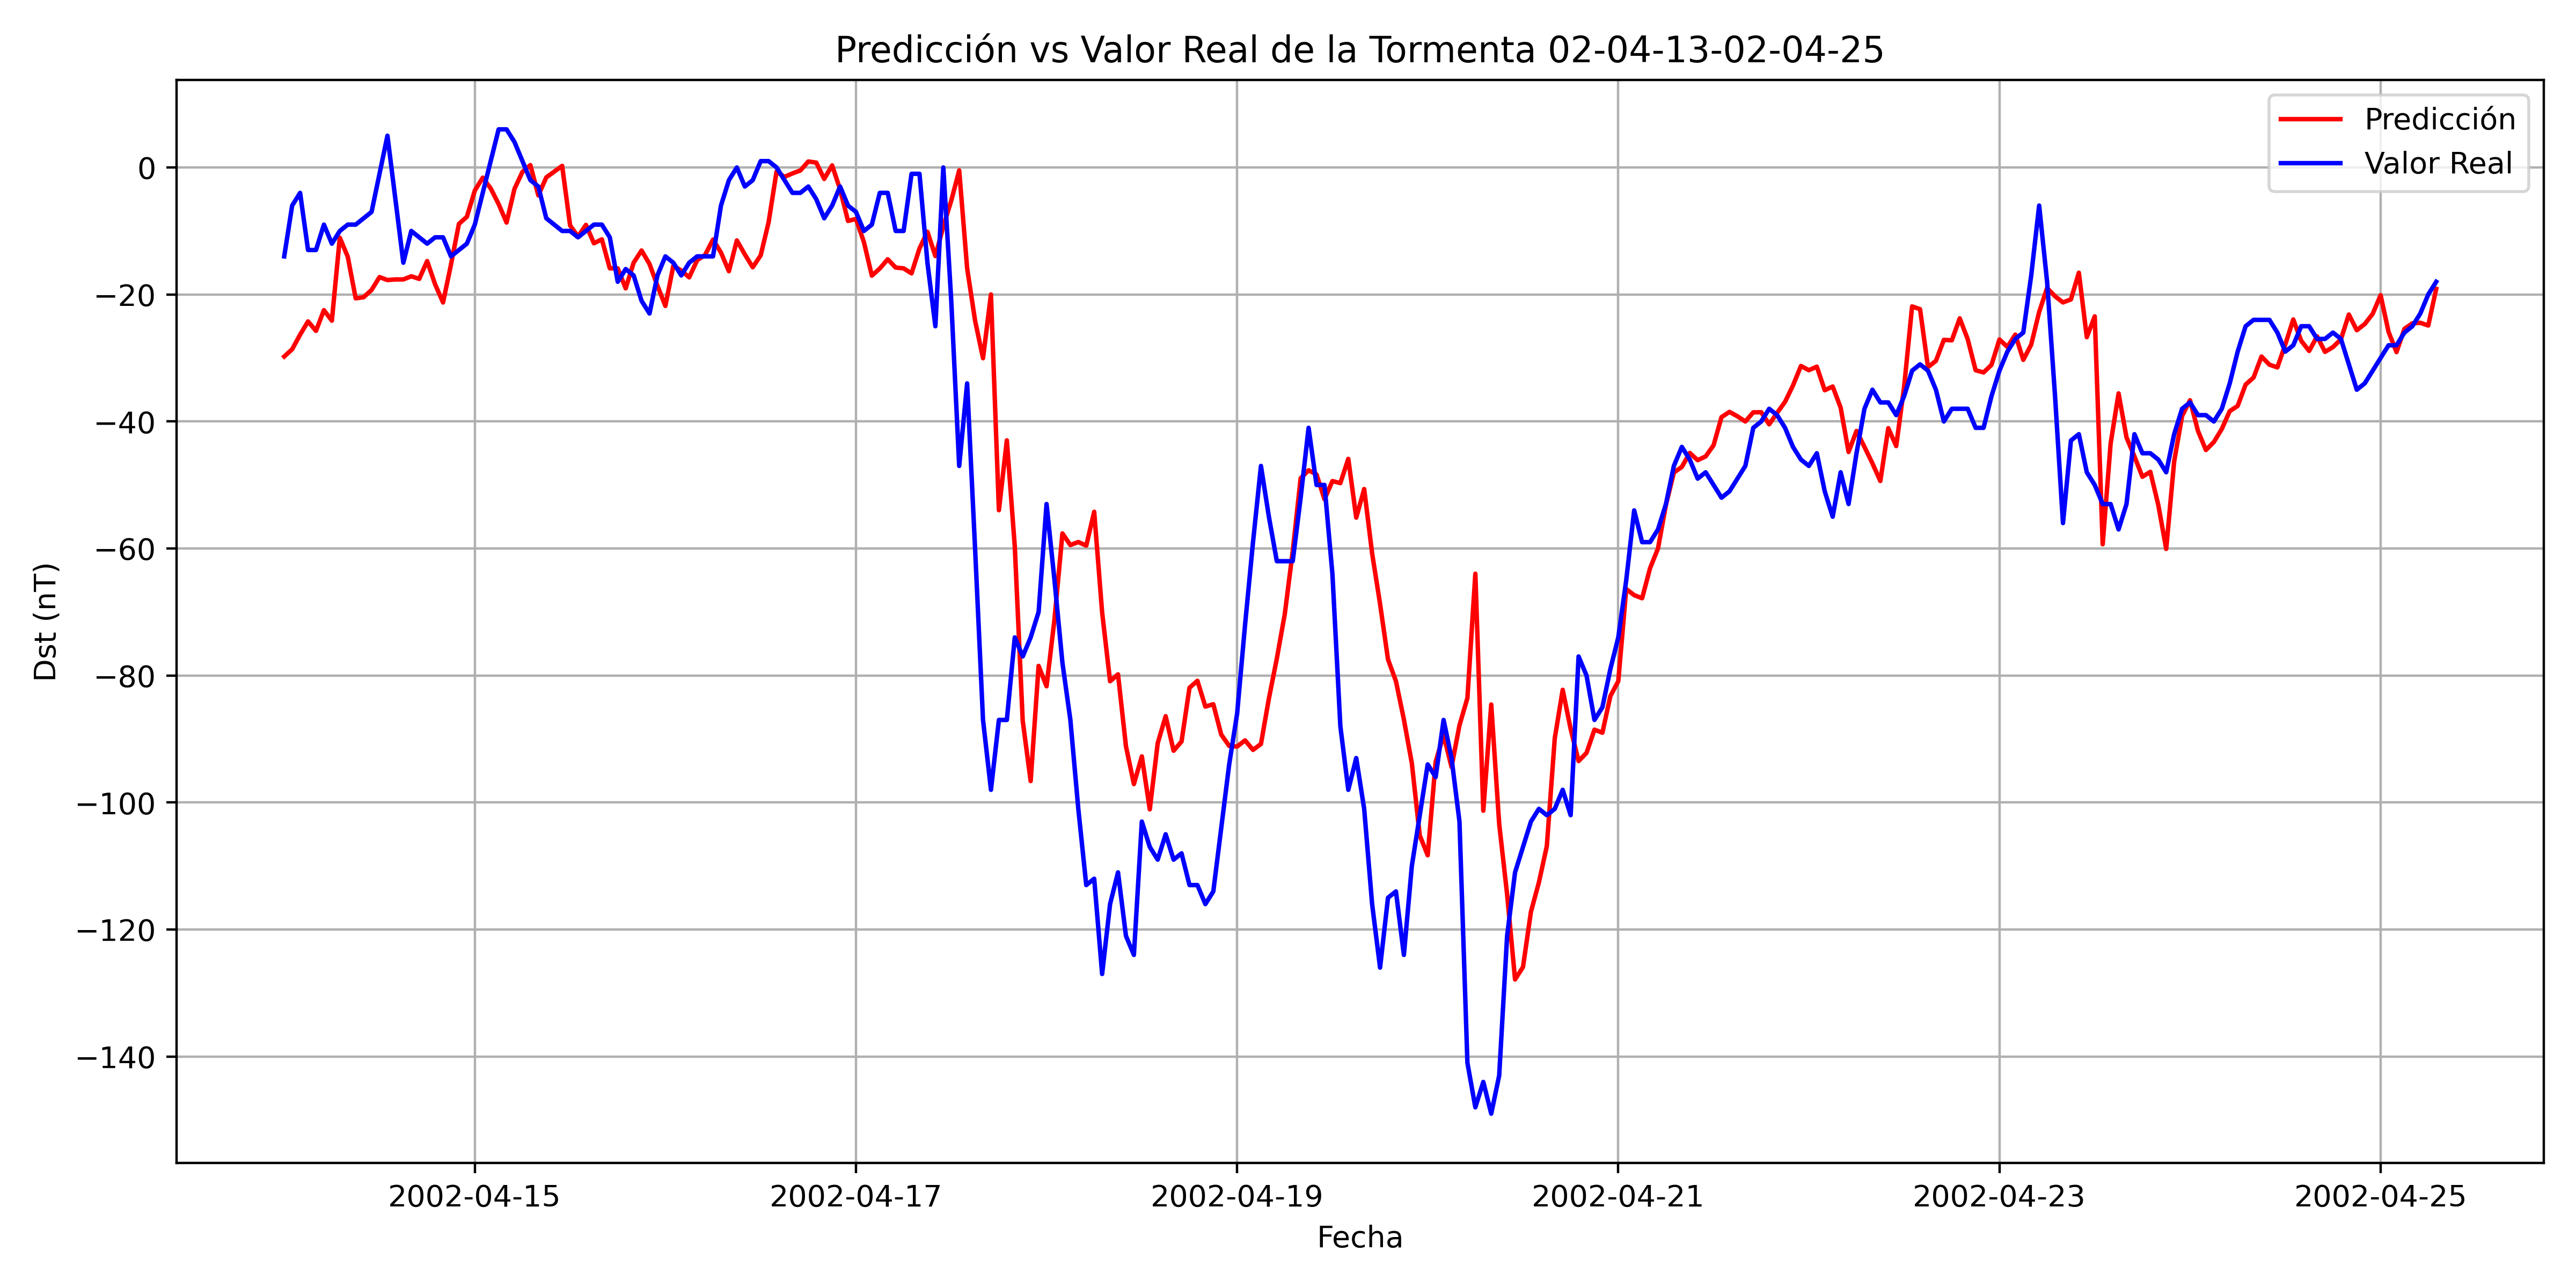

The data file committed next to this chart (first rows):
, Datetime_last_data, Datetime_pred, y_true, y_pred
0, 2002-04-13 18:00:00, 2002-04-14 00:00:00, -14.0, -29.78
1, 2002-04-13 19:00:00, 2002-04-14 01:00:00, -6.0, -28.63
2, 2002-04-13 20:00:00, 2002-04-14 02:00:00, -4.0, -26.33
3, 2002-04-13 21:00:00, 2002-04-14 03:00:00, -13.0, -24.24
4, 2002-04-13 22:00:00, 2002-04-14 04:00:00, -13.0, -25.73
5, 2002-04-13 23:00:00, 2002-04-14 05:00:00, -9.0, -22.47
6, 2002-04-14 00:00:00, 2002-04-14 06:00:00, -12, -24.13
7, 2002-04-14 01:00:00, 2002-04-14 07:00:00, -10.0, -11.06
8, 2002-04-14 02:00:00, 2002-04-14 08:00:00, -9.0, -14.05
9, 2002-04-14 03:00:00, 2002-04-14 09:00:00, -9.0, -20.6
10, 2002-04-14 04:00:00, 2002-04-14 10:00:00, -8.0, -20.43
11, 2002-04-14 05:00:00, 2002-04-14 11:00:00, -7, -19.29
12, 2002-04-14 06:00:00, 2002-04-14 12:00:00, -1.0, -17.26
13, 2002-04-14 07:00:00, 2002-04-14 13:00:00, 5.0, -17.73
14, 2002-04-14 08:00:00, 2002-04-14 14:00:00, -5.0, -17.63
15, 2002-04-14 09:00:00, 2002-04-14 15:00:00, -15.0, -17.63
16, 2002-04-14 10:00:00, 2002-04-14 16:00:00, -10.0, -17.14
17, 2002-04-14 11:00:00, 2002-04-14 17:00:00, -11.0, -17.55
18, 2002-04-14 12:00:00, 2002-04-14 18:00:00, -12, -14.74
19, 2002-04-14 13:00:00, 2002-04-14 19:00:00, -11.0, -18.39
20, 2002-04-14 14:00:00, 2002-04-14 20:00:00, -11.0, -21.26
21, 2002-04-14 15:00:00, 2002-04-14 21:00:00, -14.0, -15.3
22, 2002-04-14 16:00:00, 2002-04-14 22:00:00, -13.0, -8.882
23, 2002-04-14 17:00:00, 2002-04-14 23:00:00, -12, -7.773
24, 2002-04-14 18:00:00, 2002-04-15 00:00:00, -9.0, -3.642
25, 2002-04-14 19:00:00, 2002-04-15 01:00:00, -4.0, -1.607
26, 2002-04-14 20:00:00, 2002-04-15 02:00:00, 1.0, -3.292
27, 2002-04-14 21:00:00, 2002-04-15 03:00:00, 6.0, -5.767
28, 2002-04-14 22:00:00, 2002-04-15 04:00:00, 6.0, -8.676
29, 2002-04-14 23:00:00, 2002-04-15 05:00:00, 4.0, -3.357
30, 2002-04-15 00:00:00, 2002-04-15 06:00:00, 1.0, -0.6902
31, 2002-04-15 01:00:00, 2002-04-15 07:00:00, -2, 0.3697
32, 2002-04-15 02:00:00, 2002-04-15 08:00:00, -3.0, -4.397
33, 2002-04-15 03:00:00, 2002-04-15 09:00:00, -8.0, -1.565
34, 2002-04-15 04:00:00, 2002-04-15 10:00:00, -9.0, -0.6562
35, 2002-04-15 05:00:00, 2002-04-15 11:00:00, -10.0, 0.2482
36, 2002-04-15 06:00:00, 2002-04-15 12:00:00, -10.0, -9.127
37, 2002-04-15 07:00:00, 2002-04-15 13:00:00, -11.0, -10.88
38, 2002-04-15 08:00:00, 2002-04-15 14:00:00, -10.0, -9.039
39, 2002-04-15 09:00:00, 2002-04-15 15:00:00, -9.0, -11.94
40, 2002-04-15 10:00:00, 2002-04-15 16:00:00, -9.0, -11.32
41, 2002-04-15 11:00:00, 2002-04-15 17:00:00, -11.0, -15.88
42, 2002-04-15 12:00:00, 2002-04-15 18:00:00, -18.0, -15.89
43, 2002-04-15 13:00:00, 2002-04-15 19:00:00, -16.0, -19.04
44, 2002-04-15 14:00:00, 2002-04-15 20:00:00, -17.0, -15
45, 2002-04-15 15:00:00, 2002-04-15 21:00:00, -21.0, -13.08
46, 2002-04-15 16:00:00, 2002-04-15 22:00:00, -23.0, -15.2
47, 2002-04-15 17:00:00, 2002-04-15 23:00:00, -17.0, -18.63
48, 2002-04-15 18:00:00, 2002-04-16 00:00:00, -14.0, -21.81
49, 2002-04-15 19:00:00, 2002-04-16 01:00:00, -15.0, -15.48
50, 2002-04-15 20:00:00, 2002-04-16 02:00:00, -17.0, -16.23
51, 2002-04-15 21:00:00, 2002-04-16 03:00:00, -15.0, -17.31
52, 2002-04-15 22:00:00, 2002-04-16 04:00:00, -14.0, -14.61
53, 2002-04-15 23:00:00, 2002-04-16 05:00:00, -14.0, -13.77
54, 2002-04-16 00:00:00, 2002-04-16 06:00:00, -14.0, -11.35
55, 2002-04-16 01:00:00, 2002-04-16 07:00:00, -6.0, -13.4
56, 2002-04-16 02:00:00, 2002-04-16 08:00:00, -2, -16.34
57, 2002-04-16 03:00:00, 2002-04-16 09:00:00, 0.0, -11.49
58, 2002-04-16 04:00:00, 2002-04-16 10:00:00, -3.0, -13.68
59, 2002-04-16 05:00:00, 2002-04-16 11:00:00, -2, -15.72
... 212 more rows
